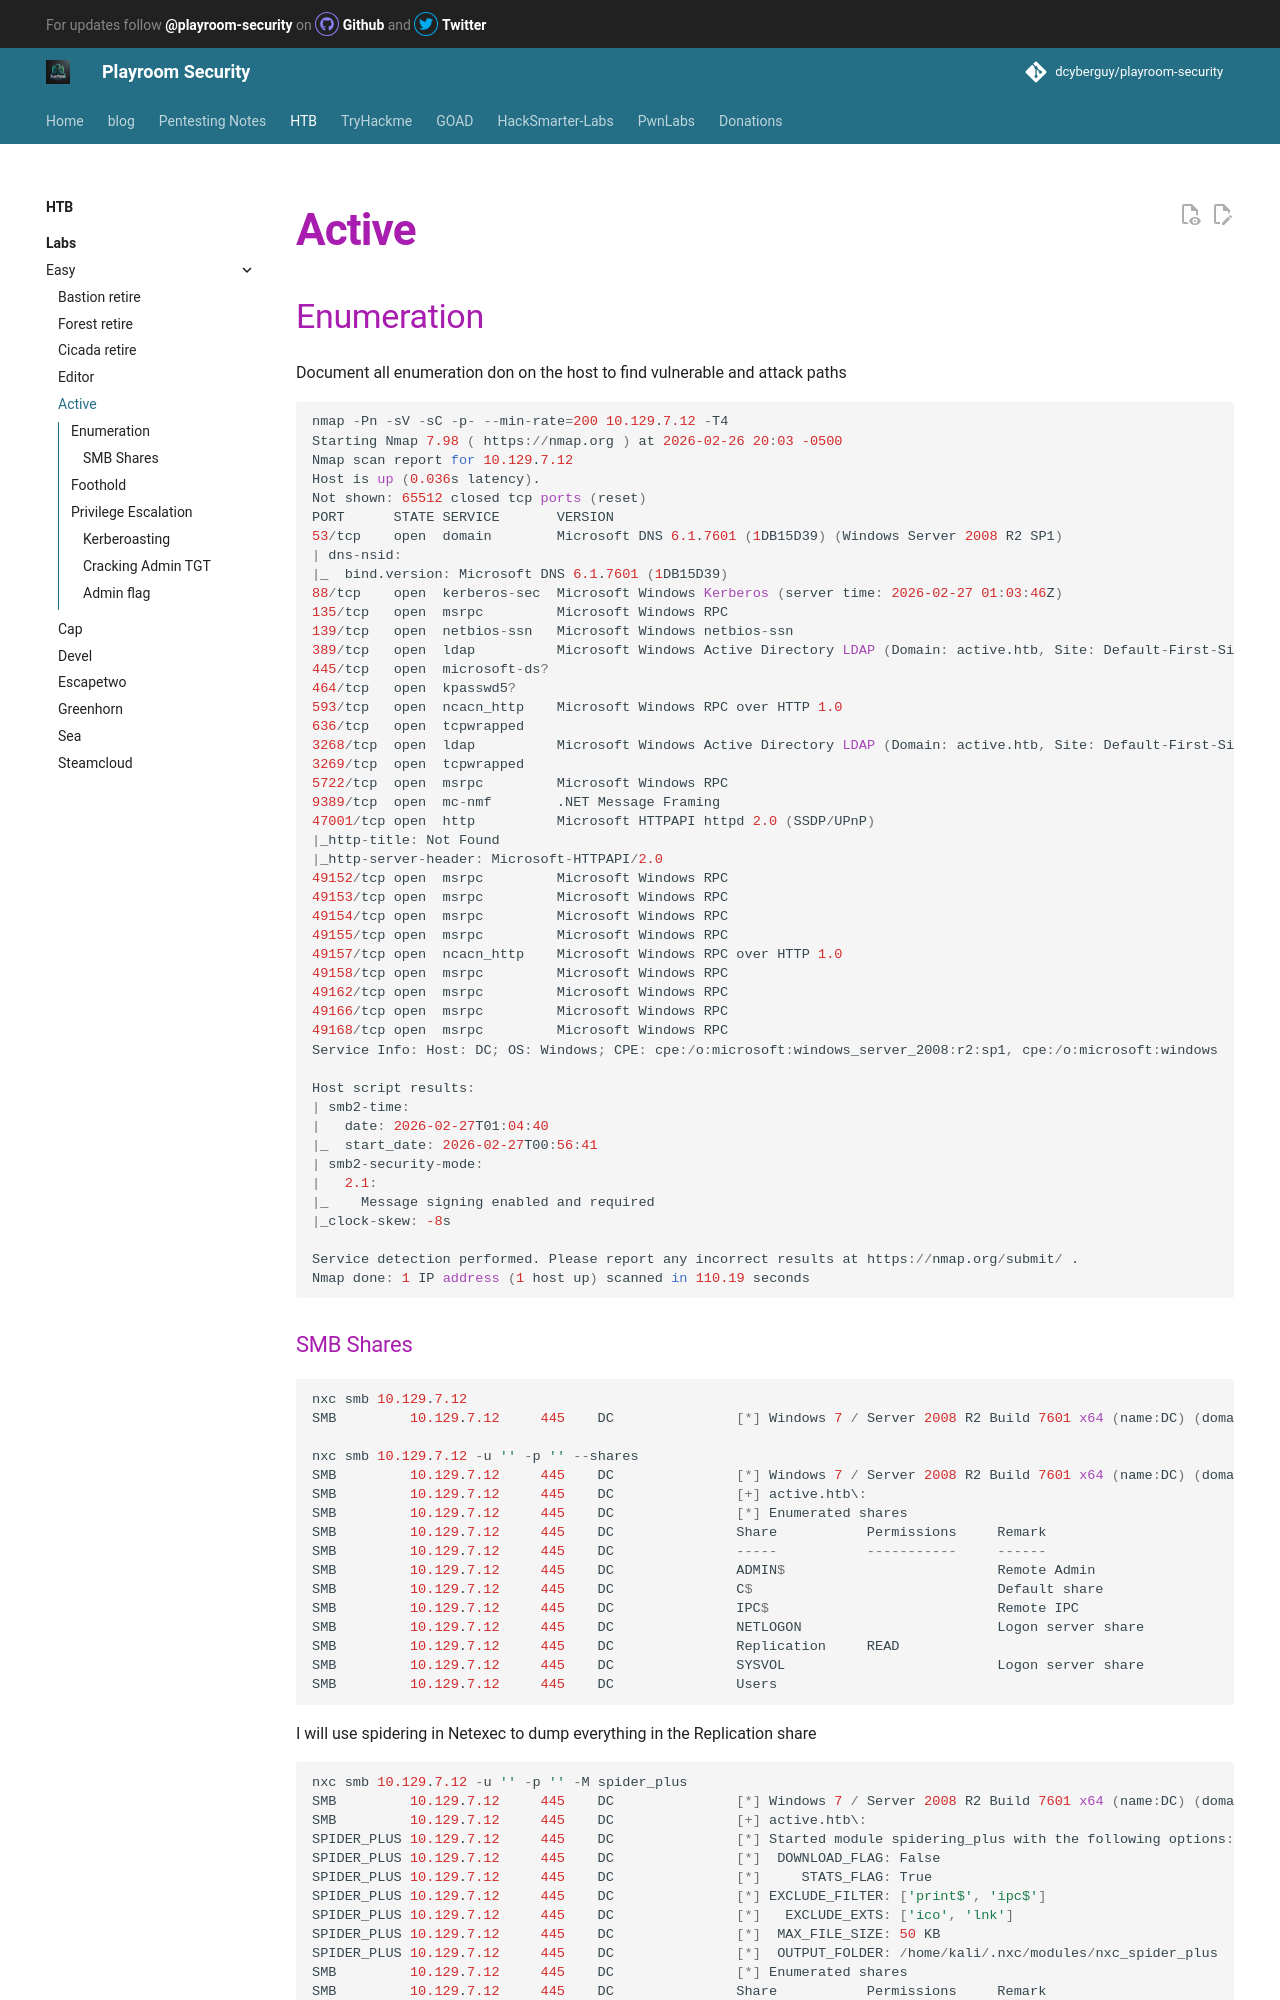

repository: canyakora1/playroom-security-docs · page: htb/labs/easy/active/index.html · generator: mkdocs



## Enumeration
Document all enumeration don on the host to find vulnerable and attack paths

```r
nmap -Pn -sV -sC -p- --min-rate=200 10.129.7.12 -T4
Starting Nmap 7.98 ( https://nmap.org ) at 2026-02-26 20:03 -0500
Nmap scan report for 10.129.7.12
Host is up (0.036s latency).
Not shown: 65512 closed tcp ports (reset)
PORT      STATE SERVICE       VERSION
53/tcp    open  domain        Microsoft DNS 6.1.7601 (1DB15D39) (Windows Server 2008 R2 SP1)
| dns-nsid:
|_  bind.version: Microsoft DNS 6.1.7601 (1DB15D39)
88/tcp    open  kerberos-sec  Microsoft Windows Kerberos (server time: 2026-02-27 01:03:46Z)
135/tcp   open  msrpc         Microsoft Windows RPC
139/tcp   open  netbios-ssn   Microsoft Windows netbios-ssn
389/tcp   open  ldap          Microsoft Windows Active Directory LDAP (Domain: active.htb, Site: Default-First-Site-Name)
445/tcp   open  microsoft-ds?
464/tcp   open  kpasswd5?
593/tcp   open  ncacn_http    Microsoft Windows RPC over HTTP 1.0
636/tcp   open  tcpwrapped
3268/tcp  open  ldap          Microsoft Windows Active Directory LDAP (Domain: active.htb, Site: Default-First-Site-Name)
3269/tcp  open  tcpwrapped
5722/tcp  open  msrpc         Microsoft Windows RPC
9389/tcp  open  mc-nmf        .NET Message Framing
47001/tcp open  http          Microsoft HTTPAPI httpd 2.0 (SSDP/UPnP)
|_http-title: Not Found
|_http-server-header: Microsoft-HTTPAPI/2.0
49152/tcp open  msrpc         Microsoft Windows RPC
49153/tcp open  msrpc         Microsoft Windows RPC
49154/tcp open  msrpc         Microsoft Windows RPC
49155/tcp open  msrpc         Microsoft Windows RPC
49157/tcp open  ncacn_http    Microsoft Windows RPC over HTTP 1.0
49158/tcp open  msrpc         Microsoft Windows RPC
49162/tcp open  msrpc         Microsoft Windows RPC
49166/tcp open  msrpc         Microsoft Windows RPC
49168/tcp open  msrpc         Microsoft Windows RPC
Service Info: Host: DC; OS: Windows; CPE: cpe:/o:microsoft:windows_server_2008:r2:sp1, cpe:/o:microsoft:windows

Host script results:
| smb2-time:
|   date: 2026-02-27T01:04:40
|_  start_date: 2026-02-27T00:56:41
| smb2-security-mode:
|   2.1:
|_    Message signing enabled and required
|_clock-skew: -8s

Service detection performed. Please report any incorrect results at https://nmap.org/submit/ .
Nmap done: 1 IP address (1 host up) scanned in 110.19 seconds
```
